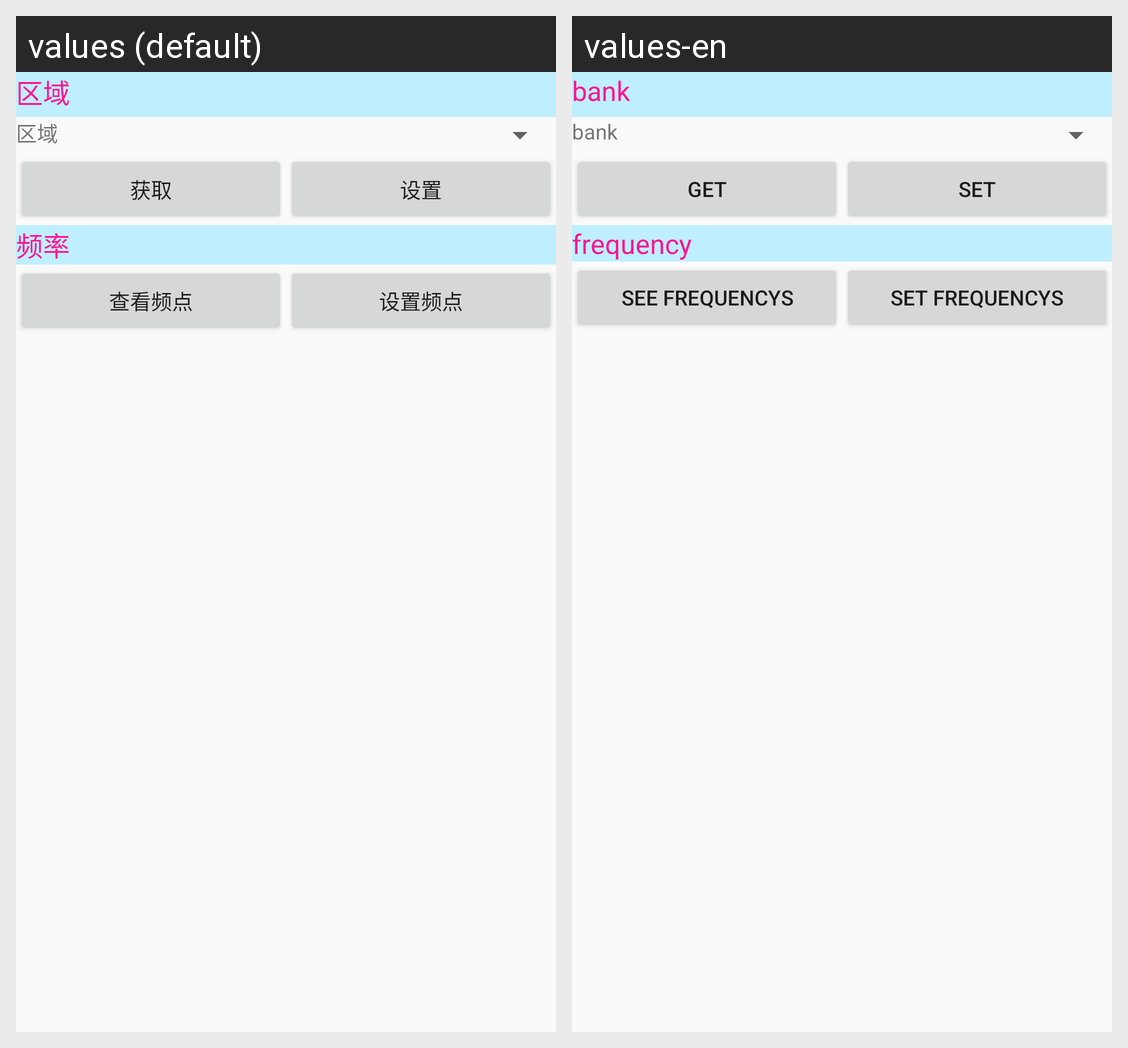

Translations of the strings shown on this Android screen, per locale in the grid:
Android screen res/layout/tab_bluesetlayout_fre.xml rendered under 2 locales, left to right: values (default), values-en. Device: Nexus 5 (rendered at 1080×1920; each locale shown at half size, 540×960, under a caption strip naming it); theme AppTheme.
Strings drawn on this screen, with the default value and each locale's value (text and hints the layout hard-codes, and strings that could not be matched under every locale, appear in the picture but are not listed):

str_bank
  values: 区域
  values-en: bank

str_paramget
  values: 获取
  values-en: get

str_paramset
  values: 设置
  values-en: set

tab4_fre_TextView_tb4fre
  values: 频率
  values-en: frequency

tab_blueset_fre_button_blgetfre
  values: 查看频点
  values-en: see frequencys

tab_blueset_fre_button_blsetfre
  values: 设置频点
  values-en: set frequencys
